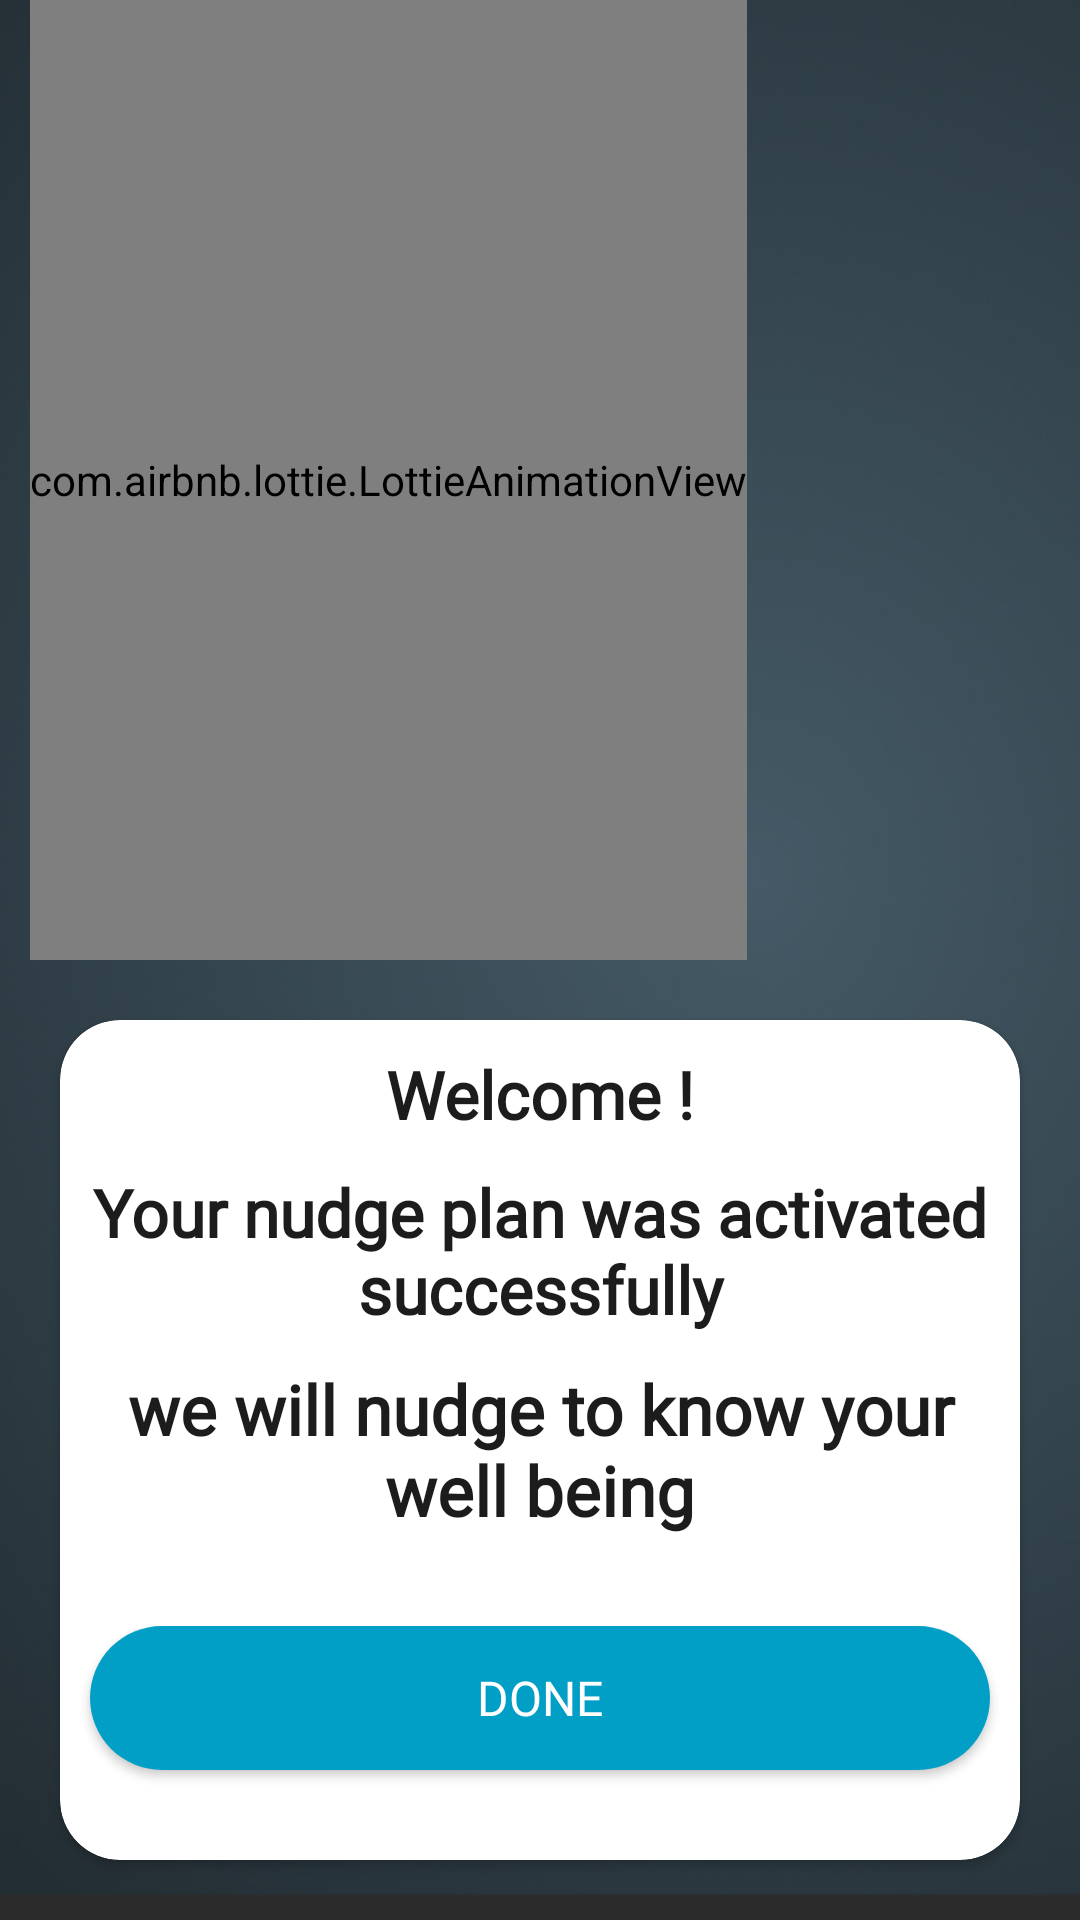

Reconstruct the res/layout file that produces this screen, plus the resources it refers to.
<!-- AndroidManifest.xml: application theme Theme.Livwell -->
<!-- res/layout/activity_nudgesuccess.xml -->
<?xml version="1.0" encoding="utf-8"?>
<LinearLayout xmlns:android="http://schemas.android.com/apk/res/android"
    xmlns:app="http://schemas.android.com/apk/res-auto"
    xmlns:tools="http://schemas.android.com/tools"
    android:layout_width="match_parent"
    android:layout_height="match_parent"
    android:orientation="vertical"
    tools:context=".Nudgesuccess_Activity"
    android:background="@drawable/nudgescrn_bg">
    <com.airbnb.lottie.LottieAnimationView
        android:id="@+id/animationView"
        android:layout_width="wrap_content"
        android:layout_height="wrap_content"
        android:layout_marginHorizontal="10dp"
        android:layout_weight="0.55"
        app:lottie_autoPlay="true"
        app:lottie_loop="true"
        app:lottie_rawRes="@raw/nudge_anim" />
    <androidx.cardview.widget.CardView
        android:layout_width="match_parent"
        android:layout_height="280dp"
        android:layout_margin="20dp"
        app:cardCornerRadius="20dp">


       <LinearLayout
           android:layout_width="wrap_content"
           android:layout_height="wrap_content"
           android:orientation="vertical">
           <TextView

               android:layout_width="match_parent"
               android:layout_height="wrap_content"
               android:textSize="22sp"
               android:textAlignment="center"
               android:text="@string/welcome"
               android:fontFamily="@font/robotoregular"
               android:layout_marginTop="10dp"
               android:textStyle="bold"
               android:textColor="@color/black"
               />
           <TextView

               android:layout_width="match_parent"
               android:layout_height="wrap_content"
               android:textSize="22sp"
               android:textAlignment="center"
               android:text="@string/your_nudge_plan_was_activated_successfully"
               android:fontFamily="@font/robotoregular"
               android:layout_marginTop="10dp"
               android:textStyle="bold"
               android:textColor="@color/black"
               />

           <TextView
               android:layout_width="match_parent"
               android:layout_height="wrap_content"
               android:text="@string/we_will_nudge_to_know_your_well_being"
               android:fontFamily="@font/robotoregular"
               android:textAlignment="center"
               android:textSize="23sp"
               android:layout_marginTop="25dp"
               android:textColor="@color/black"
               android:layout_margin="10dp"
               android:textStyle="bold"
               />
           <Button
               android:id="@+id/btndone_nudge"
               android:layout_width="match_parent"
               android:layout_height="wrap_content"
               android:layout_gravity="center"
               android:layout_marginVertical="20dp"
               android:layout_marginHorizontal="10dp"
               android:background="@drawable/shape_button_rounded"
               android:foreground="?attr/selectableItemBackground"
               android:gravity="center"
               android:fontFamily="@font/robotoregular"
               android:paddingVertical="@dimen/btn_paddingTopBottom"
               android:text="Done"
               android:textColor="@android:color/white"
               android:textSize="@dimen/btn_text_size"
               app:backgroundTint="@color/colorPrimary" />

       </LinearLayout>

    </androidx.cardview.widget.CardView>




</LinearLayout>
<!-- resources referenced by this layout -->
<resources>
  <color name="black">#1C1C1C</color>
  <color name="colorPrimary">#019FC5</color>
  <dimen name="btn_paddingTopBottom">3dp</dimen>
  <dimen name="btn_text_size">16sp</dimen>
  <!-- drawable nudgescrn_bg: png bitmap (drawable-v24, 105711 bytes) -->
  <!-- drawable shape_button_rounded (drawable) -->
  <?xml version="1.0" encoding="utf-8"?>
  <shape xmlns:android="http://schemas.android.com/apk/res/android" android:shape="rectangle">
  
      <gradient
          android:angle="360"
          android:endColor="#0A80F5"
          android:startColor="#0BCCEB"
          android:type="linear"
          />
      <corners android:radius="100dp" />
  
  </shape>
  <string name="we_will_nudge_to_know_your_well_being">we will nudge to know your well being</string>
  <string name="welcome">Welcome !</string>
  <string name="your_nudge_plan_was_activated_successfully">Your nudge plan was activated successfully</string>
  <style name="Theme.Livwell" parent="Theme.MaterialComponents.DayNight.NoActionBar">
          
          <item name="colorPrimary">@color/purple_500</item>
          <item name="colorPrimaryVariant">@color/purple_700</item>
          <item name="colorOnPrimary">@color/white</item>
          
          <item name="colorSecondary">@color/teal_200</item>
          <item name="colorSecondaryVariant">@color/teal_700</item>
          <item name="colorOnSecondary">@color/black</item>
          
          <item name="android:statusBarColor" tools:targetApi="l">?attr/colorPrimaryVariant</item>
          
      </style>
  <color name="purple_500">#FF6200EE</color>
  <color name="purple_700">#FF3700B3</color>
  <color name="white">#FFFFFFFF</color>
  <color name="teal_200">#FF03DAC5</color>
  <color name="teal_700">#FF018786</color>
</resources>
